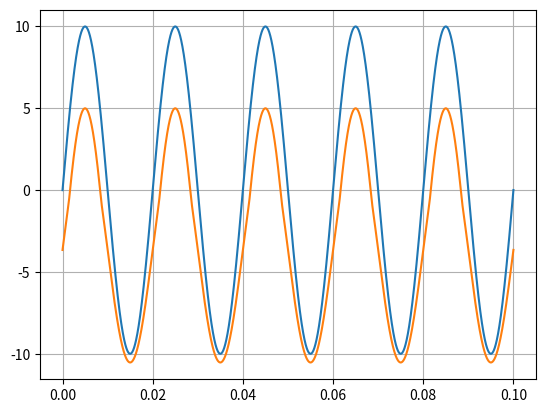

Write Python code to recreate this figure.
import numpy as np
from matplotlib import pyplot as plt
from math import pi


f=50
Amplitude=10
P=f**-1
NPP=10000
PA=P/NPP
t=np.arange(0,5*P+PA,PA)
vin=Amplitude*np.sin(2*pi*f*t)
vout=vin.copy()


Vd=0.7 
Rd=100 
V2=5
Req = 500
R3 = 1000


for i in range(len(t)):
    if (vin[i]<V2-Vd):                  #Quando o diodo conduz
        vout[i]=-Vd-(R3+Rd)*((-vin[i]+V2-Vd)/(Rd+R3+Req))
    else:                               #Quando o diodo nao conduz
        vout[i]=vin[i]-V2
 

plt.plot(t,vin,t,vout)
plt.grid()
plt.show()
